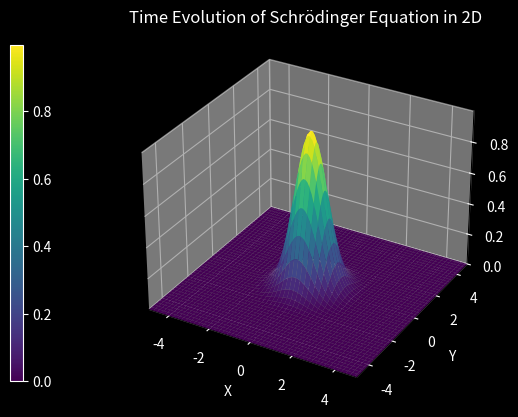

Generate this figure with matplotlib:
import numpy as np
from matplotlib import animation, pyplot as plt
from mpl_toolkits.mplot3d import Axes3D

# Define parameters for the 3D Schrödinger equation
L = 10.0
N = 100
dx = L / N
x = np.linspace(-L/2, L/2, N)
y = np.linspace(-L/2, L/2, N)
dt = 0.01
T = 1.0
t_steps = int(T / dt)
speed_factor = 5  # Speed factor for the animation

X, Y = np.meshgrid(x, y)

# Initial wavefunction: 2D Gaussian
def psi_0(X, Y):
    return np.exp(-(X**2 + Y**2) / 2)

# Potential (free particle, so V=0 everywhere)
V = np.zeros_like(X)

# Initialize wavefunction
psi = psi_0(X, Y)

# Precompute the Fourier transform components
kx = np.fft.fftfreq(N, d=dx) * 2 * np.pi
ky = np.fft.fftfreq(N, d=dx) * 2 * np.pi
KX, KY = np.meshgrid(kx, ky)
K2 = KX**2 + KY**2

# Time evolution function using the split-step Fourier method
def evolve(psi, dt, dx, V):
    psi_ft = np.fft.fft2(psi)
    psi_ft = psi_ft * np.exp(-1j * dt * 0.5 * K2)
    psi = np.fft.ifft2(psi_ft)
    psi = psi * np.exp(-1j * dt * V)
    return psi

# Set up the figure and axis
fig = plt.figure(facecolor='black')
ax = fig.add_subplot(111, projection='3d', facecolor='black')

# Plotting the initial frame
wave = np.abs(psi)**2
surf = ax.plot_surface(X, Y, wave, cmap='viridis')

cax = fig.add_axes([0.05, 0.15, 0.02, 0.7])  # [left, bottom, width, height]
mappable = plt.cm.ScalarMappable(cmap='viridis')
mappable.set_array(wave)
cbar = plt.colorbar(mappable, cax=cax)
cbar.ax.tick_params(color='white', labelcolor='white')
cbar.outline.set_edgecolor('white')

ax.set_xlim(-L/2, L/2)
ax.set_ylim(-L/2, L/2)
ax.set_zlim(0, np.max(wave))
ax.set_xlabel('X', color='white')
ax.set_ylabel('Y', color='white')
ax.set_zlabel('|ψ|^2', color='white')
ax.set_title('Time Evolution of Schrödinger Equation in 2D', color='white')

# Set white color for all tick labels
ax.tick_params(axis='x', colors='white')
ax.tick_params(axis='y', colors='white')
ax.tick_params(axis='z', colors='white')

def update(frame):
    global psi
    for _ in range(speed_factor):  # Evolve multiple steps per frame to speed up the animation
        psi = evolve(psi, dt, dx, V)
    wave = np.abs(psi)**2
    ax.clear()
    surf = ax.plot_surface(X, Y, wave, cmap='viridis')
    ax.set_xlim(-L/2, L/2)
    ax.set_ylim(-L/2, L/2)
    ax.set_zlim(0, 1)  # Fixed z-axis limit
    ax.set_xlabel('X', color='white')
    ax.set_ylabel('Y', color='white')
    ax.set_zlabel('|ψ|^2', color='white')
    ax.set_title('Time Evolution of Schrödinger Equation in 2D', color='white')
    # Keep the color bar static
    mappable.set_array(wave)
    cbar.update_normal(mappable)
    return ax

# Create the animation
ani = animation.FuncAnimation(fig, update, frames=t_steps // speed_factor, blit=False)

# To prevent the animation from being garbage collected
anim = ani

plt.show()
